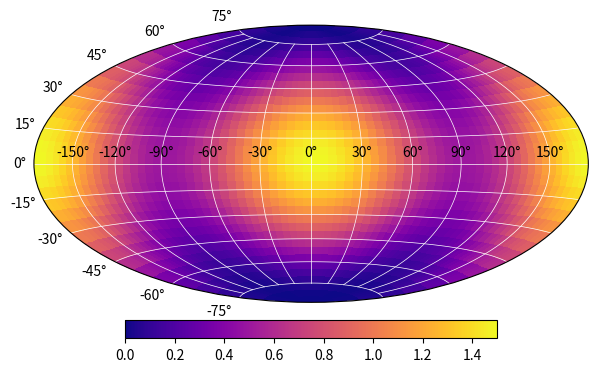

This chart was generated by the following Python code:
# Sky density map on a Hammer projection using pcolormesh in radians with a colour bar.
import numpy as np
import matplotlib.pyplot as plt

lon = np.linspace(-np.pi, np.pi, 73)
lat = np.linspace(-np.pi / 2, np.pi / 2, 37)
Lon, Lat = np.meshgrid(lon, lat)
density = np.cos(Lat) ** 2 * (1 + 0.5 * np.cos(2 * Lon))
fig = plt.figure(figsize=(8, 4.5))
ax = fig.add_subplot(111, projection="hammer")
mesh = ax.pcolormesh(Lon, Lat, density[:-1, :-1], cmap="plasma", shading="flat")
fig.colorbar(mesh, orientation="horizontal", pad=0.05, shrink=0.6)
ax.grid(True, color="w", lw=0.5)
print(ax.get_xlim(), ax.get_ylim())
fig.savefig("sky.png")
